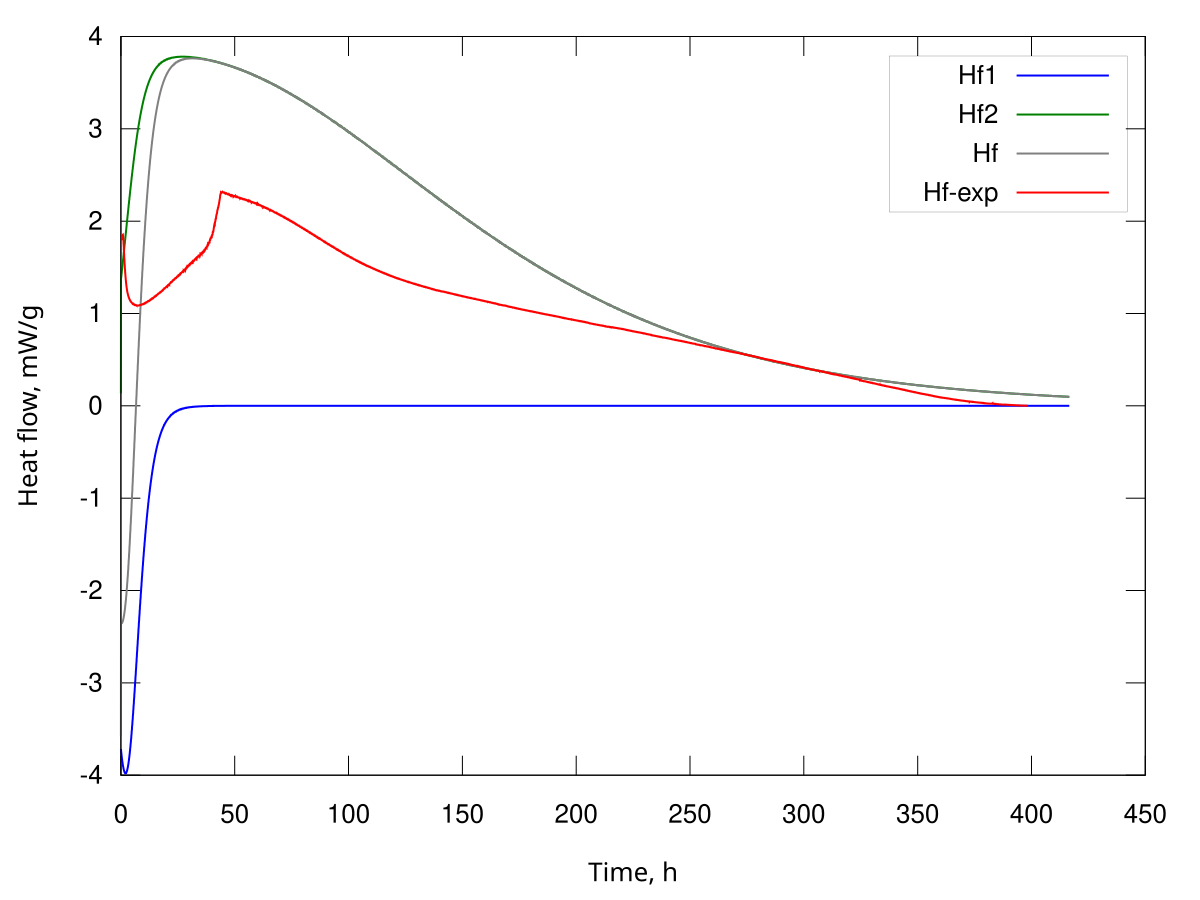

Data behind this chart, as committed beside it:
t, k1=1.650000 k2=0.044000 A01=0.003518 A02…, 0, 0, Hf1, Hf2, Hf
dt=125.000000
0.0, 0.000000, 0.000000, 0.003518, 0.000200, 0.002000, 0.004500, -0.003716, 0.000136, -0.003579
125.0, 0.000000, 0.000000, 0.003507, 0.002012, 0.002012, 0.004500, -0.003725, 0.001370, -0.002355
250.0, 0.000000, 0.000000, 0.003495, 0.002023, 0.002023, 0.004500, -0.003733, 0.001378, -0.002355
375.0, 0.000000, 0.000000, 0.003484, 0.002034, 0.002034, 0.004501, -0.003741, 0.001386, -0.002356
500.0, 0.000000, 0.000000, 0.003472, 0.002045, 0.002045, 0.004501, -0.003749, 0.001394, -0.002356
625.0, 0.000000, 0.000000, 0.003460, 0.002057, 0.002057, 0.004502, -0.003757, 0.001401, -0.002356
750.0, 0.000000, 0.000000, 0.003448, 0.002068, 0.002068, 0.004502, -0.003765, 0.001409, -0.002356
875.0, 0.000000, 0.000000, 0.003437, 0.002079, 0.002079, 0.004502, -0.003773, 0.001417, -0.002356
1000, 0.000000, 0.000000, 0.003425, 0.002091, 0.002091, 0.004503, -0.003781, 0.001425, -0.002356
1125, 0.000000, 0.000000, 0.003413, 0.002102, 0.002102, 0.004503, -0.003788, 0.001433, -0.002355
1250, 0.000000, 0.000000, 0.003401, 0.002114, 0.002114, 0.004504, -0.003796, 0.001441, -0.002355
1375, 0.000000, 0.000000, 0.003389, 0.002125, 0.002125, 0.004504, -0.003803, 0.001449, -0.002354
1500, 0.000000, 0.000000, 0.003377, 0.002136, 0.002136, 0.004505, -0.003810, 0.001457, -0.002353
1625, 0.000000, 0.000000, 0.003366, 0.002148, 0.002148, 0.004505, -0.003817, 0.001465, -0.002352
1750, 0.000000, 0.000000, 0.003354, 0.002159, 0.002159, 0.004505, -0.003824, 0.001473, -0.002351
1875, 0.000000, 0.000000, 0.003342, 0.002171, 0.002171, 0.004506, -0.003831, 0.001481, -0.002350
2000, 0.000000, 0.000000, 0.003330, 0.002183, 0.002183, 0.004506, -0.003837, 0.001489, -0.002348
2125, 0.000000, 0.000000, 0.003318, 0.002194, 0.002194, 0.004507, -0.003844, 0.001497, -0.002347
2250, 0.000000, 0.000000, 0.003306, 0.002206, 0.002206, 0.004507, -0.003850, 0.001505, -0.002345
2375, 0.000000, 0.000000, 0.003294, 0.002217, 0.002217, 0.004508, -0.003856, 0.001513, -0.002343
2500, 0.000000, 0.000000, 0.003282, 0.002229, 0.002229, 0.004508, -0.003862, 0.001521, -0.002341
2625, 0.000000, 0.000000, 0.003270, 0.002240, 0.002240, 0.004508, -0.003868, 0.001529, -0.002339
2750, 0.000000, 0.000000, 0.003257, 0.002252, 0.002252, 0.004509, -0.003874, 0.001537, -0.002337
2875, 0.000000, 0.000000, 0.003245, 0.002264, 0.002264, 0.004509, -0.003879, 0.001545, -0.002334
3000, 0.000000, 0.000000, 0.003233, 0.002275, 0.002275, 0.004510, -0.003885, 0.001553, -0.002331
3125, 0.000000, 0.000000, 0.003221, 0.002287, 0.002287, 0.004510, -0.003890, 0.001561, -0.002329
3250, 0.000000, 0.000000, 0.003209, 0.002299, 0.002299, 0.004511, -0.003895, 0.001570, -0.002326
3375, 0.000000, 0.000000, 0.003197, 0.002311, 0.002311, 0.004511, -0.003900, 0.001578, -0.002322
3500, 0.000000, 0.000000, 0.003185, 0.002322, 0.002322, 0.004512, -0.003905, 0.001586, -0.002319
3625, 0.000000, 0.000000, 0.003172, 0.002334, 0.002334, 0.004512, -0.003910, 0.001594, -0.002316
3750, 0.000000, 0.000000, 0.003160, 0.002346, 0.002346, 0.004513, -0.003914, 0.001602, -0.002312
3875, 0.000000, 0.000000, 0.003148, 0.002358, 0.002358, 0.004513, -0.003919, 0.001610, -0.002308
4000, 0.000000, 0.000000, 0.003136, 0.002369, 0.002369, 0.004513, -0.003923, 0.001619, -0.002304
4125, 0.000000, 0.000000, 0.003123, 0.002381, 0.002381, 0.004514, -0.003927, 0.001627, -0.002300
4250, 0.000000, 0.000000, 0.003111, 0.002393, 0.002393, 0.004514, -0.003931, 0.001635, -0.002296
4375, 0.000000, 0.000000, 0.003099, 0.002405, 0.002405, 0.004515, -0.003935, 0.001643, -0.002291
4500, 0.000000, 0.000000, 0.003087, 0.002417, 0.002417, 0.004515, -0.003938, 0.001652, -0.002287
4625, 0.000000, 0.000000, 0.003074, 0.002428, 0.002428, 0.004516, -0.003942, 0.001660, -0.002282
4750, 0.000000, 0.000000, 0.003062, 0.002440, 0.002440, 0.004516, -0.003945, 0.001668, -0.002277
4875, 0.000000, 0.000000, 0.003050, 0.002452, 0.002452, 0.004517, -0.003948, 0.001676, -0.002272
5000, 0.000000, 0.000000, 0.003037, 0.002464, 0.002464, 0.004517, -0.003951, 0.001685, -0.002267
5125, 0.000000, 0.000000, 0.003025, 0.002476, 0.002476, 0.004518, -0.003954, 0.001693, -0.002261
5250, 0.000000, 0.000000, 0.003013, 0.002488, 0.002488, 0.004518, -0.003957, 0.001701, -0.002256
5375, 0.000000, 0.000000, 0.003000, 0.002500, 0.002500, 0.004519, -0.003960, 0.001710, -0.002250
5500, 0.000000, 0.000000, 0.002988, 0.002511, 0.002511, 0.004519, -0.003962, 0.001718, -0.002244
5625, 0.000000, 0.000000, 0.002975, 0.002523, 0.002523, 0.004520, -0.003964, 0.001726, -0.002238
5750, 0.000000, 0.000000, 0.002963, 0.002535, 0.002535, 0.004520, -0.003966, 0.001735, -0.002232
5875, 0.000000, 0.000000, 0.002951, 0.002547, 0.002547, 0.004521, -0.003968, 0.001743, -0.002225
6000, 0.000000, 0.000000, 0.002938, 0.002559, 0.002559, 0.004521, -0.003970, 0.001751, -0.002219
6125, 0.000000, 0.000000, 0.002926, 0.002571, 0.002571, 0.004522, -0.003972, 0.001760, -0.002212
6250, 0.000000, 0.000000, 0.002913, 0.002583, 0.002583, 0.004522, -0.003973, 0.001768, -0.002205
6375, 0.000000, 0.000000, 0.002901, 0.002595, 0.002595, 0.004523, -0.003974, 0.001776, -0.002198
6500, 0.000000, 0.000000, 0.002889, 0.002607, 0.002607, 0.004523, -0.003975, 0.001785, -0.002191
6625, 0.000000, 0.000000, 0.002876, 0.002618, 0.002618, 0.004524, -0.003976, 0.001793, -0.002184
6750, 0.000000, 0.000000, 0.002864, 0.002630, 0.002630, 0.004524, -0.003977, 0.001801, -0.002176
6875, 0.000000, 0.000000, 0.002851, 0.002642, 0.002642, 0.004525, -0.003978, 0.001810, -0.002168
7000, 0.000000, 0.000000, 0.002839, 0.002654, 0.002654, 0.004525, -0.003978, 0.001818, -0.002160
7125, 0.000000, 0.000000, 0.002826, 0.002666, 0.002666, 0.004526, -0.003979, 0.001826, -0.002152
7250, 0.000000, 0.000000, 0.002814, 0.002678, 0.002678, 0.004526, -0.003979, 0.001835, -0.002144
... 11,941 more rows
